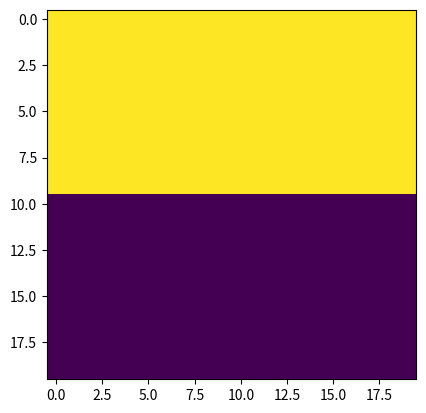

Here is the Python script that generated this plot:
# -*- coding: utf-8 -*-
"""
Created on Fri Aug  4 09:36:48 2023

@author: msilvestre
"""

import matplotlib.pyplot as plt
import numpy as np
from itertools import islice
from PIL import Image

types = ['A1']*200
for i in range(200) :
    types.append('B1')


KMC_Result_current = types
# Conversion of "U" in 1 and "D" in 0 for display purposes
for j in range(len(KMC_Result_current)):
    if KMC_Result_current[j] == 'A1':
        KMC_Result_current[j] = 1
    if KMC_Result_current[j] == 'B1':
        KMC_Result_current[j] = 0
    
# Using islice to turn KMC_Result_current (list) in KMC_Result_current_matrix (100x100 matrix)
length_to_split = 20 * np.ones(20)
KMC_Result_current = iter(KMC_Result_current)
KMC_Result_current_matrix = [list(islice(KMC_Result_current, int(elem))) for elem in length_to_split]
KMC_Result_current_matrix = np.array(KMC_Result_current_matrix)
    
#Image display
#plt.figure()
plt.imshow(KMC_Result_current_matrix)
    
#Image saving in other directory
#plt.imsave(".\Images\Imtest%d.png" % i, KMC_Result_current_matrix)
